Image classification data set "corn_leaf_diseases" (Zekken23/Dataset-skripsi-corn-disease on GitHub). Class labels (4): common rust, corn leaf blight, gray leaf spot, insects damage.

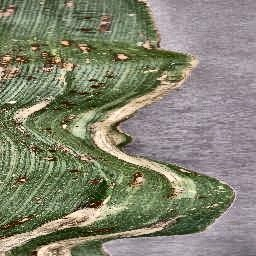
Label: corn leaf blight

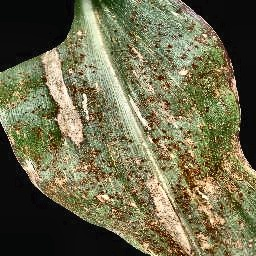
Label: common rust

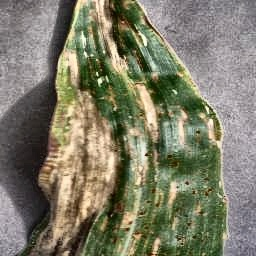
Label: gray leaf spot

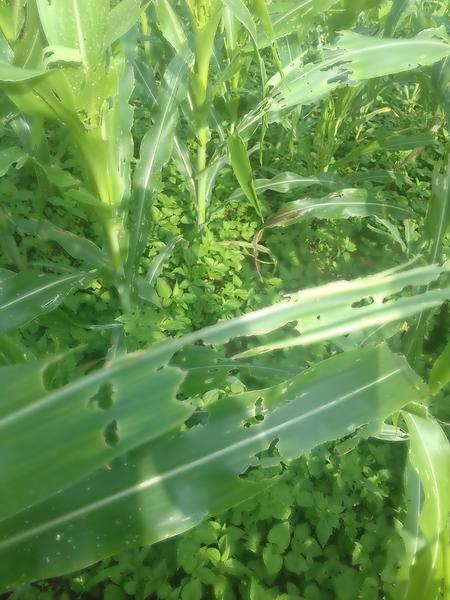
Label: insects damage

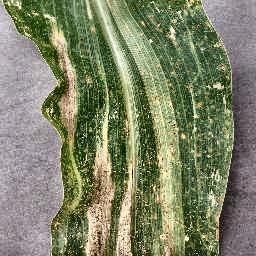
Label: corn leaf blight

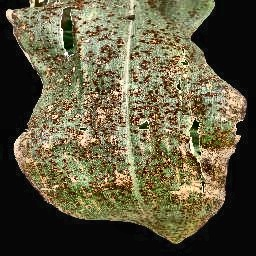
Label: common rust
